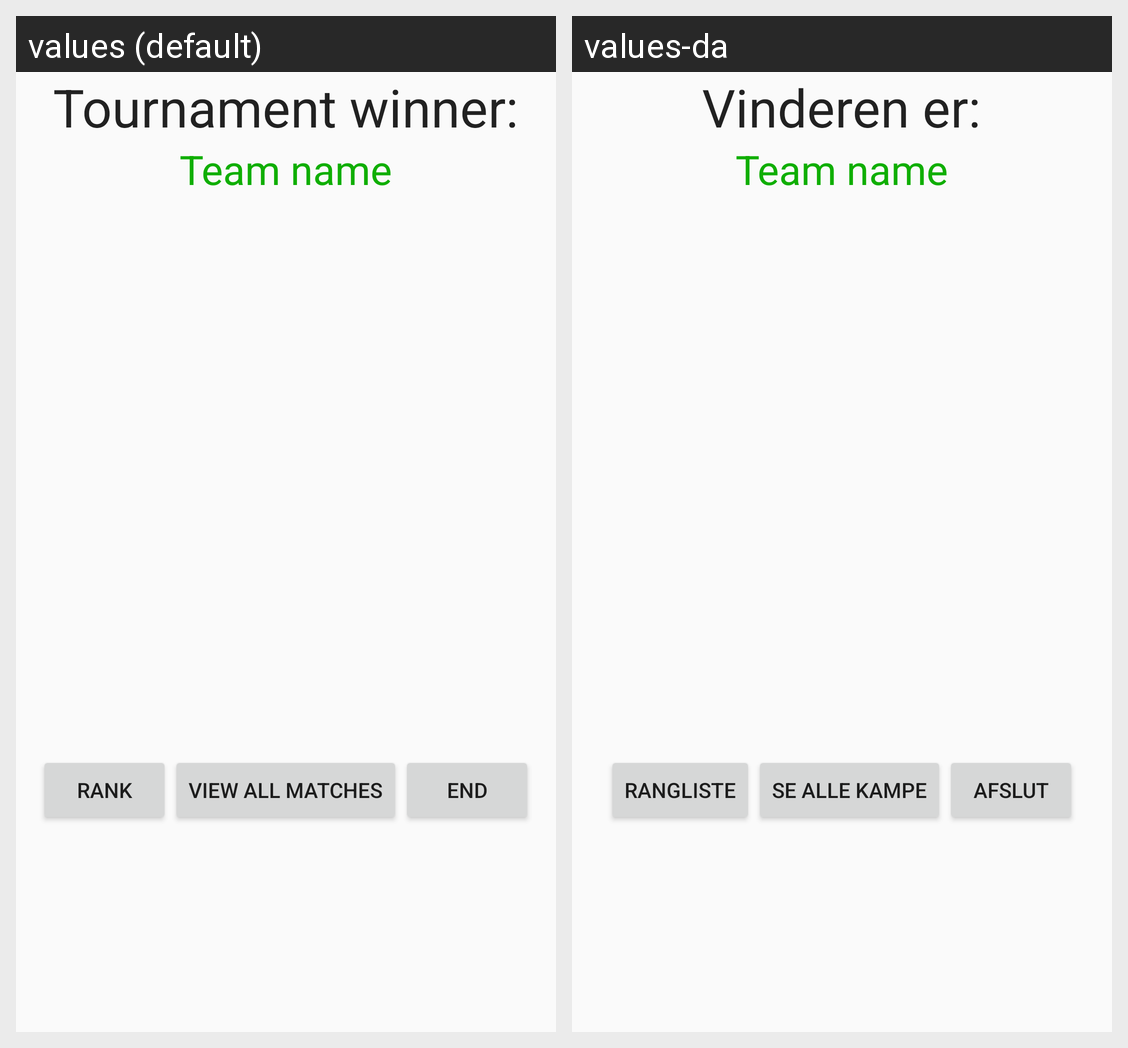

Translations of the strings shown on this Android screen, per locale in the grid:
Android screen res/layout/tournament_winner.xml rendered under 2 locales, left to right: values (default), values-da. Device: Nexus 5 (rendered at 1080×1920; each locale shown at half size, 540×960, under a caption strip naming it); theme AppTheme.
Strings drawn on this screen, with the default value and each locale's value (text and hints the layout hard-codes, and strings that could not be matched under every locale, appear in the picture but are not listed):

tournamentWinner_theWinneris
  values: Tournament winner:
  values-da: Vinderen er:

activeTournament_buttonRank
  values: Rank
  values-da: Rangliste

activeTournament_buttonMatchlist
  values: View all matches
  values-da: Se alle kampe

tournamentWinner_end
  values: End
  values-da: Afslut
